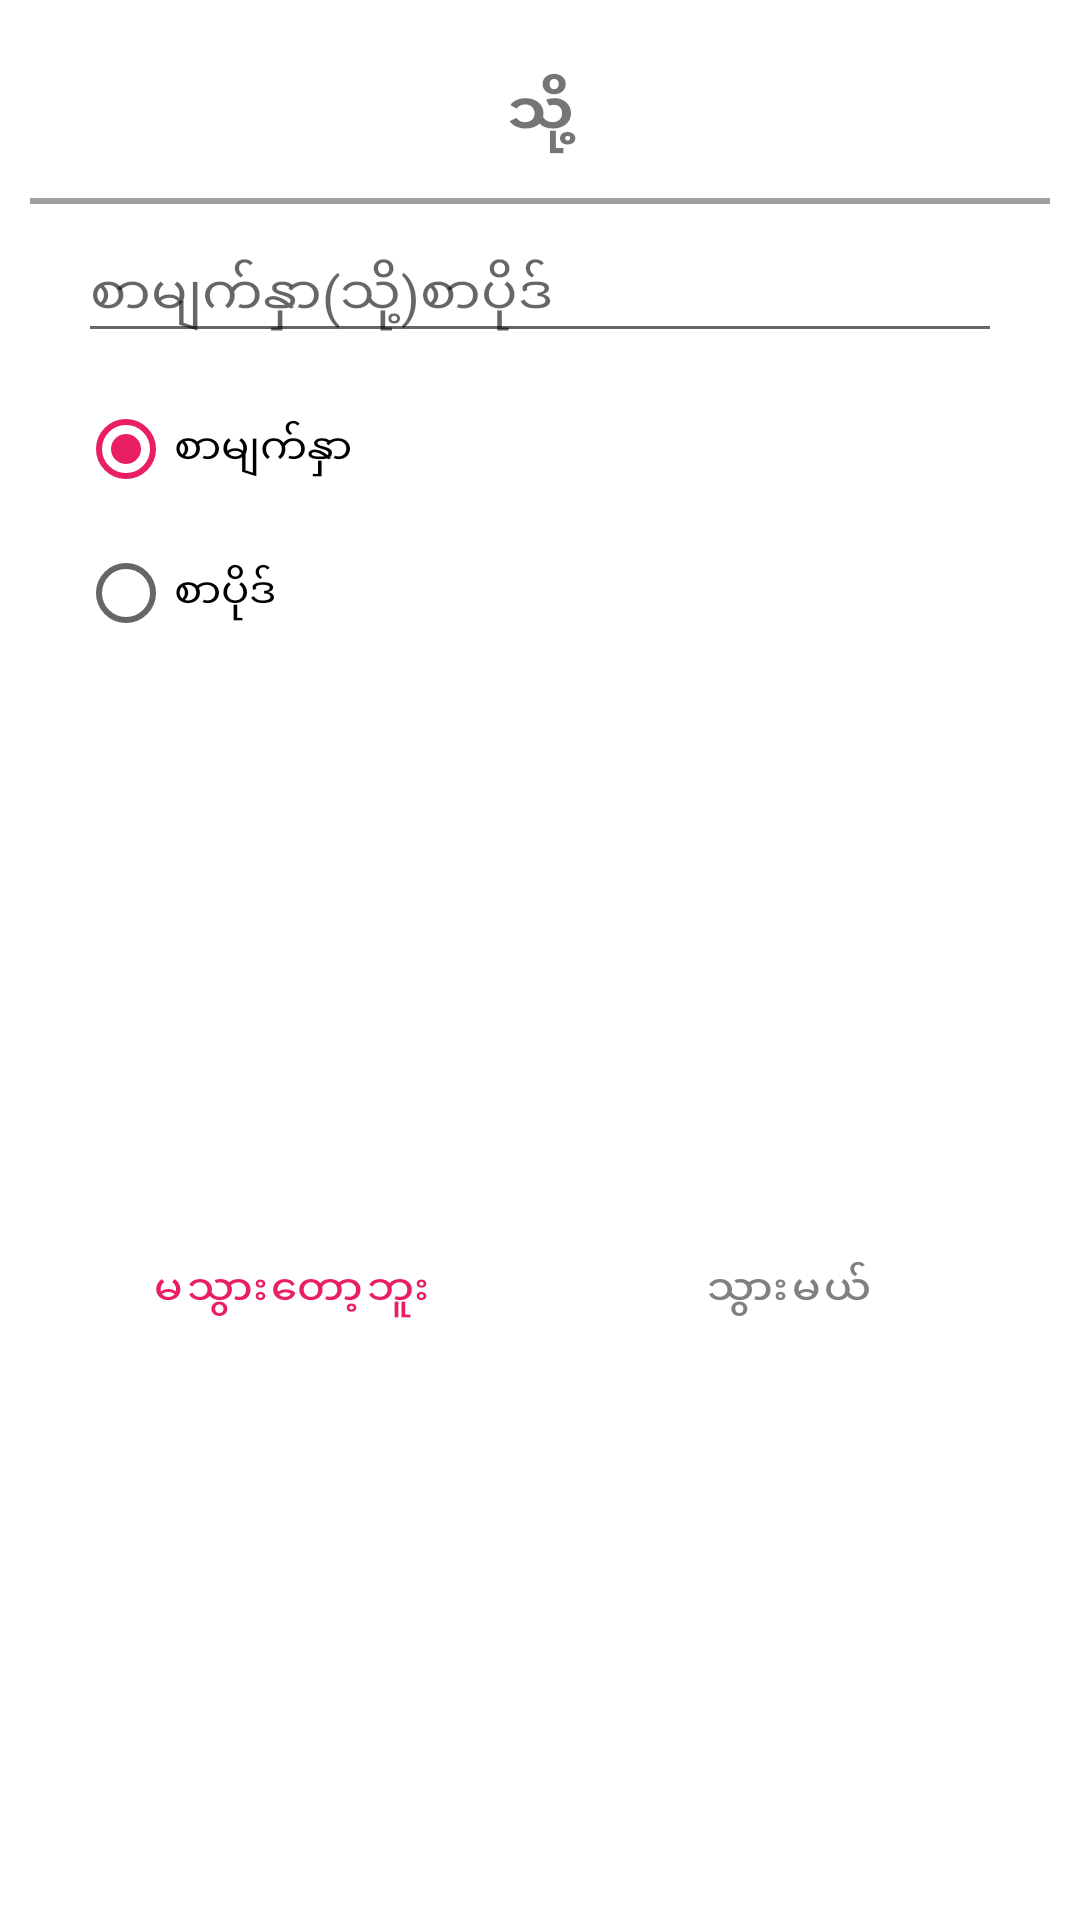

Produce the Android XML layout that renders to this screen, including the resource entries it uses.
<!-- AndroidManifest.xml: application theme AppTheme -->
<!-- res/layout/dlg_goto.xml -->
<?xml version="1.0" encoding="utf-8"?>

<androidx.constraintlayout.widget.ConstraintLayout
    xmlns:android="http://schemas.android.com/apk/res/android"
    xmlns:app="http://schemas.android.com/apk/res-auto"
    android:layout_width="wrap_content"
    android:layout_height="wrap_content"
    android:background="@drawable/dialog_background"
    style="@style/AppTheme">

    <TextView
        android:id="@+id/textView"
        android:layout_width="match_parent"
        android:layout_height="56dp"
        android:textAlignment="center"
        android:gravity="center"
        android:layout_marginBottom="16dp"
        android:text="@string/goto_title"
        android:textSize="20sp"
        android:textStyle="bold"
        app:layout_constraintEnd_toEndOf="parent"
        app:layout_constraintStart_toStartOf="parent"
        app:layout_constraintTop_toTopOf="parent" />

    <View
        android:id="@+id/line"
        android:layout_width="match_parent"
        android:layout_height="2dp"
        android:background="#a0a0a0"
        app:layout_constraintEnd_toEndOf="parent"
        app:layout_constraintStart_toStartOf="parent"
        app:layout_constraintTop_toBottomOf="@+id/textView" />

    <EditText
        android:id="@+id/goto_num"
        android:layout_width="0dp"
        android:layout_height="wrap_content"
        android:layout_marginStart="16dp"
        android:layout_marginTop="8dp"
        android:layout_marginEnd="16dp"
        android:focusable="true"
        android:hint="@string/search_tip"
        android:inputType="number"
        android:lines="1"
        android:maxLines="1"
        app:layout_constraintEnd_toEndOf="parent"
        app:layout_constraintStart_toStartOf="parent"
        app:layout_constraintTop_toBottomOf="@+id/line" />

    <RadioGroup
        android:id="@+id/radio_group"
        android:layout_width="match_parent"
        android:layout_height="wrap_content"
        android:layout_marginStart="16dp"
        android:layout_marginEnd="16dp"
        android:layout_marginTop="8dp"
        android:layout_marginBottom="8dp"
        app:layout_constraintStart_toStartOf="parent"
        app:layout_constraintTop_toBottomOf="@+id/goto_num">

        <RadioButton
            android:id="@+id/radiobtn_page"
            android:layout_width="match_parent"
            android:layout_height="wrap_content"
            android:checked="true"
            android:text="@string/page" />

        <RadioButton
            android:id="@+id/radiobtn_para"
            android:layout_width="match_parent"
            android:layout_height="wrap_content"
            android:text="@string/paragraph" />
    </RadioGroup>


    <Button
        android:id="@+id/btn_cancel"
        android:layout_width="0dp"
        android:layout_height="wrap_content"
        android:layout_marginStart="16dp"
        android:layout_marginTop="16dp"
        android:layout_marginEnd="16dp"
        android:layout_marginBottom="8dp"
        android:text="@string/goto_cancel"
        style="@style/PositiveButtonStyle"
        app:layout_constraintBottom_toBottomOf="parent"
        app:layout_constraintEnd_toStartOf="@+id/btn_go"
        app:layout_constraintStart_toStartOf="parent"
        app:layout_constraintTop_toBottomOf="@+id/radio_group"/>

    <Button
        android:id="@+id/btn_go"
        android:layout_width="0dp"
        android:layout_height="wrap_content"
        android:layout_marginTop="16dp"
        android:layout_marginEnd="16dp"
        android:layout_marginBottom="8dp"
        android:background="@android:color/transparent"
        android:enabled="false"
        android:text="@string/goto_go"
        style="@style/DisabledButtonStyle"
        app:layout_constraintBottom_toBottomOf="parent"
        app:layout_constraintEnd_toEndOf="parent"
        app:layout_constraintStart_toEndOf="@id/btn_cancel"
        app:layout_constraintTop_toBottomOf="@+id/radio_group"/>


</androidx.constraintlayout.widget.ConstraintLayout>
<!-- resources referenced by this layout -->
<resources>
  <!-- drawable dialog_background (drawable) -->
  <?xml version="1.0" encoding="utf-8"?>
  
  <shape xmlns:android="http://schemas.android.com/apk/res/android"
      android:shape="rectangle">
      <solid android:color="@color/color_background" />
      <corners android:radius="10dp" />
      <padding
          android:bottom="10dp"
          android:left="10dp"
          android:right="10dp"
          android:top="10dp" />
  </shape>
  <string name="goto_cancel">မသွားတော့ဘူး</string>
  <string name="goto_go">သွားမယ်</string>
  <string name="goto_title">သို့</string>
  <string name="page">စာမျက်နှာ</string>
  <string name="paragraph">စာပိုဒ်</string>
  <string name="search_tip">စာမျက်နှာ(သို့)စာပိုဒ်</string>
  <style name="AppTheme" parent="Theme.MaterialComponents.DayNight.NoActionBar">
          
          <item name="colorPrimary">@color/color_primary</item>
          <item name="colorPrimaryVariant">@color/color_primary_variant</item>
          <item name="colorSecondary">@color/color_secondary</item>
          <item name="colorSecondaryVariant">@color/color_secondary_variant</item>
  
          <item name="android:colorBackground">@color/color_background</item>
          <item name="colorSurface">@color/color_surface</item>
          <item name="colorError">@color/color_error</item>
  
          <item name="colorOnPrimary">@color/color_on_primary</item>
          <item name="colorOnSecondary">@color/color_on_secondary</item>
          <item name="colorOnBackground">@color/color_on_background</item>
          <item name="colorOnSurface">@color/color_on_surface</item>
  
          
          <item name="colorPrimaryDark">?colorPrimaryVariant</item>
          <item name="colorAccent">?colorSecondary</item>
  
          <item name="bottomSheetDialogTheme">@style/ReaderBottomSheetDialog</item>
  
  
  
  
  
          
          <item name="android:statusBarColor">@color/color_primary_variant</item>
          <item name="android:navigationBarColor">@android:color/transparent</item>
  
  
      </style>
  <style name="DisabledButtonStyle" parent="Widget.MaterialComponents.Button.TextButton.Dialog">
          <item name="android:textColor">#808080</item>
      </style>
  <style name="PositiveButtonStyle" parent="Widget.MaterialComponents.Button.TextButton.Dialog">
          <item name="android:textColor">@color/color_secondary</item>
      </style>
  <color name="color_background">#ffffff</color>
  <color name="color_primary">#AAAAAA</color>
  <color name="color_primary_variant">#AAAAAA</color>
  <color name="color_secondary">#E91E63</color>
  <color name="color_secondary_variant">#EC407A</color>
  <color name="color_surface">#ffffff</color>
  <color name="color_error">#ad1457</color>
  <color name="color_on_primary">#FFFFFF</color>
  <color name="color_on_secondary">#000000</color>
  <color name="color_on_background">#424242</color>
  <color name="color_on_surface">#212121</color>
  <style name="ReaderBottomSheetDialog" parent="ThemeOverlay.MaterialComponents.BottomSheetDialog">
          <item name="bottomSheetStyle">@style/BottomSheetStyle</item>
      </style>
  <style name="BottomSheetStyle" parent="Widget.Design.BottomSheet.Modal">
          <item name="behavior_peekHeight">512dp</item>
      </style>
</resources>
